9-way image classification set "pr" from GitHub (ndrpscl/MNetv3); label vocabulary: butterhead lettuce, crisphead lettuce, curly lettuce, iceberg lettuce, lollo lettuce, looseleaf lettuce, oak leaf lettuce, red leaf lettuce, romaine lettuce.

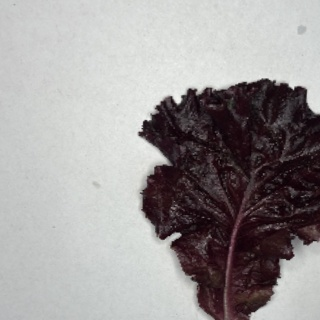
Label: red leaf lettuce

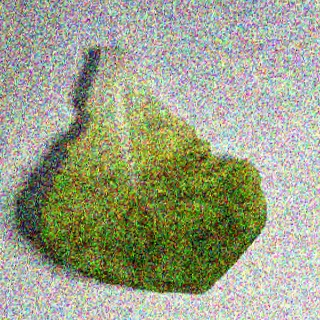
Label: butterhead lettuce

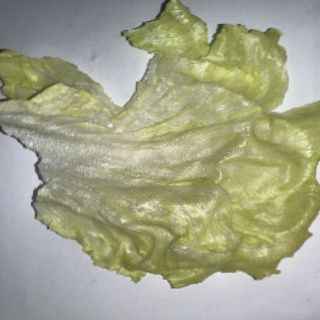
Label: crisphead lettuce

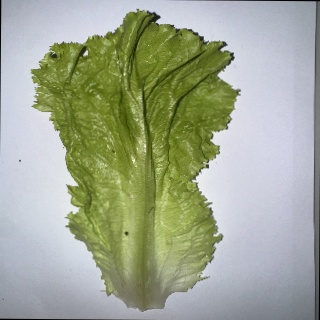
Label: looseleaf lettuce

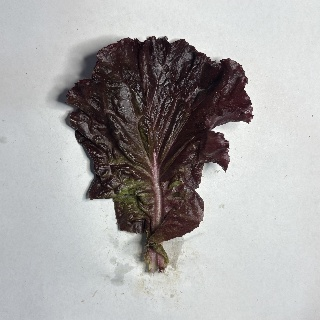
Label: lollo lettuce

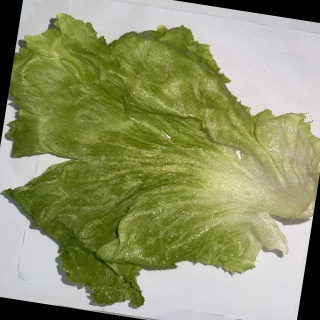
Label: iceberg lettuce
